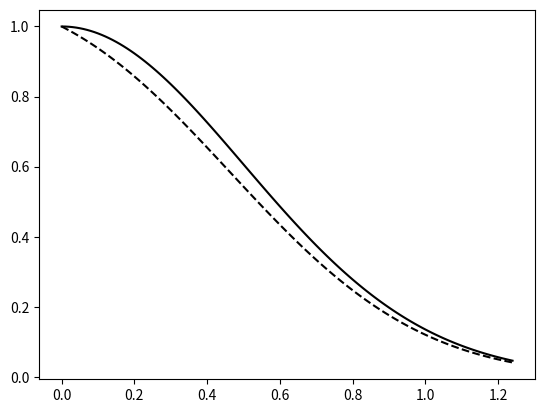

The matplotlib source for this figure:
import numpy as np
import matplotlib.pyplot as plt
from scipy.special import erf

x = np.arange(0, 1.25, 0.01, dtype=np.float64)
p = 0.6
multiplier = (1 + np.sqrt(1 - p**2)) / (2 * np.sqrt(1 - p ** 2))
f1 = np.full(shape=len(x), fill_value=-1 * np.sqrt(1 - p**2) / p**2, dtype=np.float64)
f2 = (np.sqrt(1 - p**2) / p**2) * np.exp(-2 * x**2)
f3 = np.full(shape=len(x), fill_value=1 / p**2, dtype=np.float64)
f4 = -1 * (1 / p**2) * erf(x * np.sqrt(2) / p)
f5 = (np.sqrt(1 - p**2) / p**2) * erf(x * np.sqrt(2) / p)
f6 = (np.sqrt(1 - p**2) / p**2) * np.exp(-2 * x**2) * erf(x * np.sqrt(2 - 2 * p**2) / p)
f7 = np.exp(-2 * x**2)
f8 = -1 * np.exp(-2 * x**2) * (1 / p**2)
f9 = np.exp(-2 * x**2) * erf(x * np.sqrt(2 - 2 * p**2) / p)
f10 = -1 * np.exp(-2 * x**2) * erf(x * np.sqrt(2 - 2 * p**2) / p) * (1 / p**2)

reference1 = f1 + f2 + f3 + f4 + f5 + f6 + f7 + f8 + f9 + f10
reference2 = np.exp(-2 * x**2)
plt.plot(x, reference1, c='black', linestyle='dashed')
plt.plot(x, reference2, c='black')
plt.show()